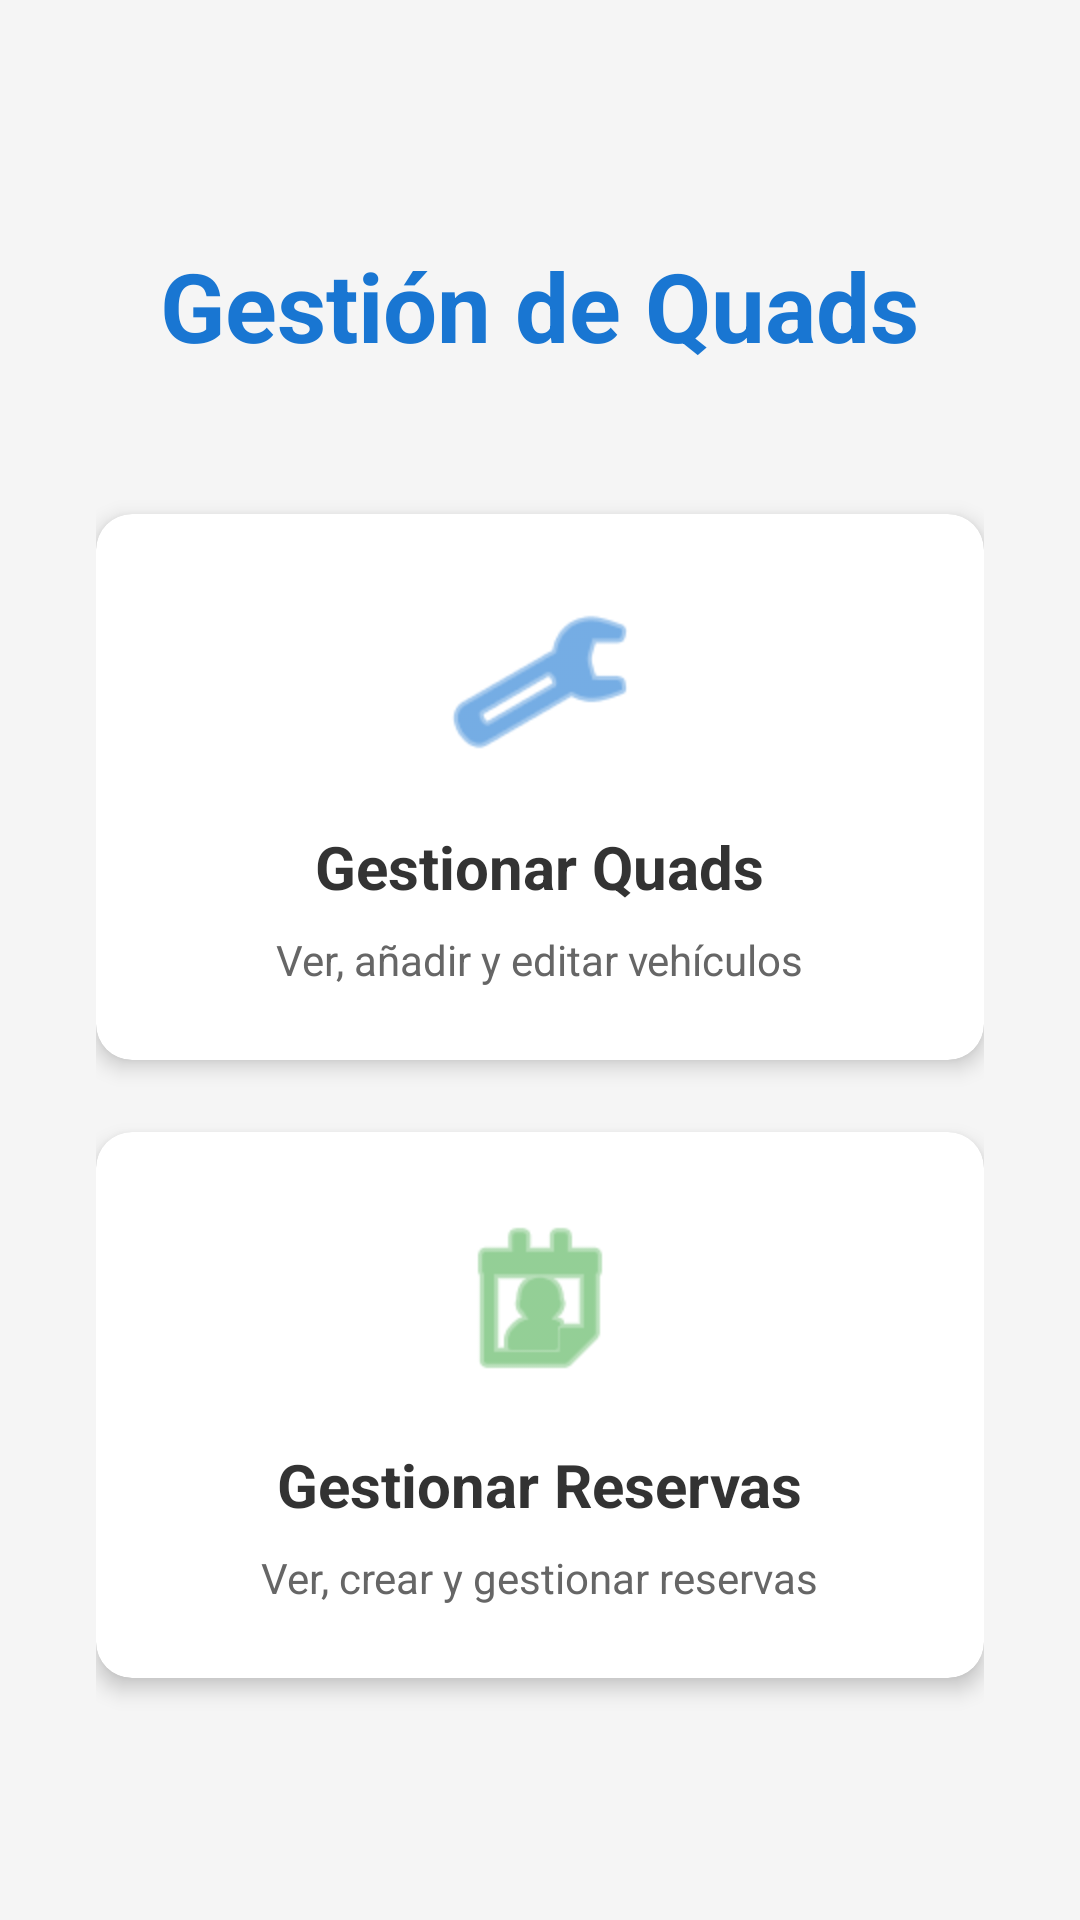

This screen was rendered from an Android layout file. Write that file and the resources it references.
<!-- AndroidManifest.xml: application theme AppTheme -->
<!-- res/layout/activity_main.xml -->
<?xml version="1.0" encoding="utf-8"?>
<LinearLayout xmlns:android="http://schemas.android.com/apk/res/android"
    xmlns:app="http://schemas.android.com/apk/res-auto"
    android:layout_width="match_parent"
    android:layout_height="match_parent"
    android:orientation="vertical"
    android:gravity="center"
    android:padding="32dp"
    android:background="#F5F5F5">

    <TextView
        android:layout_width="wrap_content"
        android:layout_height="wrap_content"
        android:text="Gestión de Quads"
        android:textSize="32sp"
        android:textStyle="bold"
        android:textColor="#1976D2"
        android:layout_marginBottom="48dp"/>

    <androidx.cardview.widget.CardView
        android:layout_width="match_parent"
        android:layout_height="wrap_content"
        android:layout_marginBottom="24dp"
        android:clickable="true"
        android:foreground="?android:attr/selectableItemBackground"
        android:id="@+id/card_quads"
        app:cardCornerRadius="12dp"
        app:cardElevation="4dp">

        <LinearLayout
            android:layout_width="match_parent"
            android:layout_height="wrap_content"
            android:orientation="vertical"
            android:padding="24dp"
            android:gravity="center">

            <ImageView
                android:layout_width="64dp"
                android:layout_height="64dp"
                android:src="@android:drawable/ic_menu_manage"
                android:tint="#1976D2"
                android:layout_marginBottom="16dp"/>

            <TextView
                android:layout_width="wrap_content"
                android:layout_height="wrap_content"
                android:text="Gestionar Quads"
                android:textSize="20sp"
                android:textStyle="bold"
                android:textColor="#333333"/>

            <TextView
                android:layout_width="wrap_content"
                android:layout_height="wrap_content"
                android:text="Ver, añadir y editar vehículos"
                android:textSize="14sp"
                android:textColor="#666666"
                android:layout_marginTop="8dp"/>
        </LinearLayout>
    </androidx.cardview.widget.CardView>

    <androidx.cardview.widget.CardView
        android:layout_width="match_parent"
        android:layout_height="wrap_content"
        android:clickable="true"
        android:foreground="?android:attr/selectableItemBackground"
        android:id="@+id/card_reservas"
        app:cardCornerRadius="12dp"
        app:cardElevation="4dp">

        <LinearLayout
            android:layout_width="match_parent"
            android:layout_height="wrap_content"
            android:orientation="vertical"
            android:padding="24dp"
            android:gravity="center">

            <ImageView
                android:layout_width="64dp"
                android:layout_height="64dp"
                android:src="@android:drawable/ic_menu_my_calendar"
                android:tint="#4CAF50"
                android:layout_marginBottom="16dp"/>

            <TextView
                android:layout_width="wrap_content"
                android:layout_height="wrap_content"
                android:text="Gestionar Reservas"
                android:textSize="20sp"
                android:textStyle="bold"
                android:textColor="#333333"/>

            <TextView
                android:layout_width="wrap_content"
                android:layout_height="wrap_content"
                android:text="Ver, crear y gestionar reservas"
                android:textSize="14sp"
                android:textColor="#666666"
                android:layout_marginTop="8dp"/>
        </LinearLayout>
    </androidx.cardview.widget.CardView>



</LinearLayout>
<!-- resources referenced by this layout -->
<resources>
  <style name="AppTheme" parent="Theme.MaterialComponents.DayNight.NoActionBar">
          
          <item name="colorPrimary">@color/colorPrimary</item>
          <item name="colorPrimaryDark">@color/colorPrimaryDark</item>
          <item name="colorAccent">@color/colorAccent</item>
      </style>
  <!-- not gathered from this repository: default colours our renderer supplied (Android Studio template values) -->
  <color name="colorPrimary">#FF6200EE</color>
  <color name="colorPrimaryDark">#FF3700B3</color>
  <color name="colorAccent">#FF03DAC5</color>
</resources>
